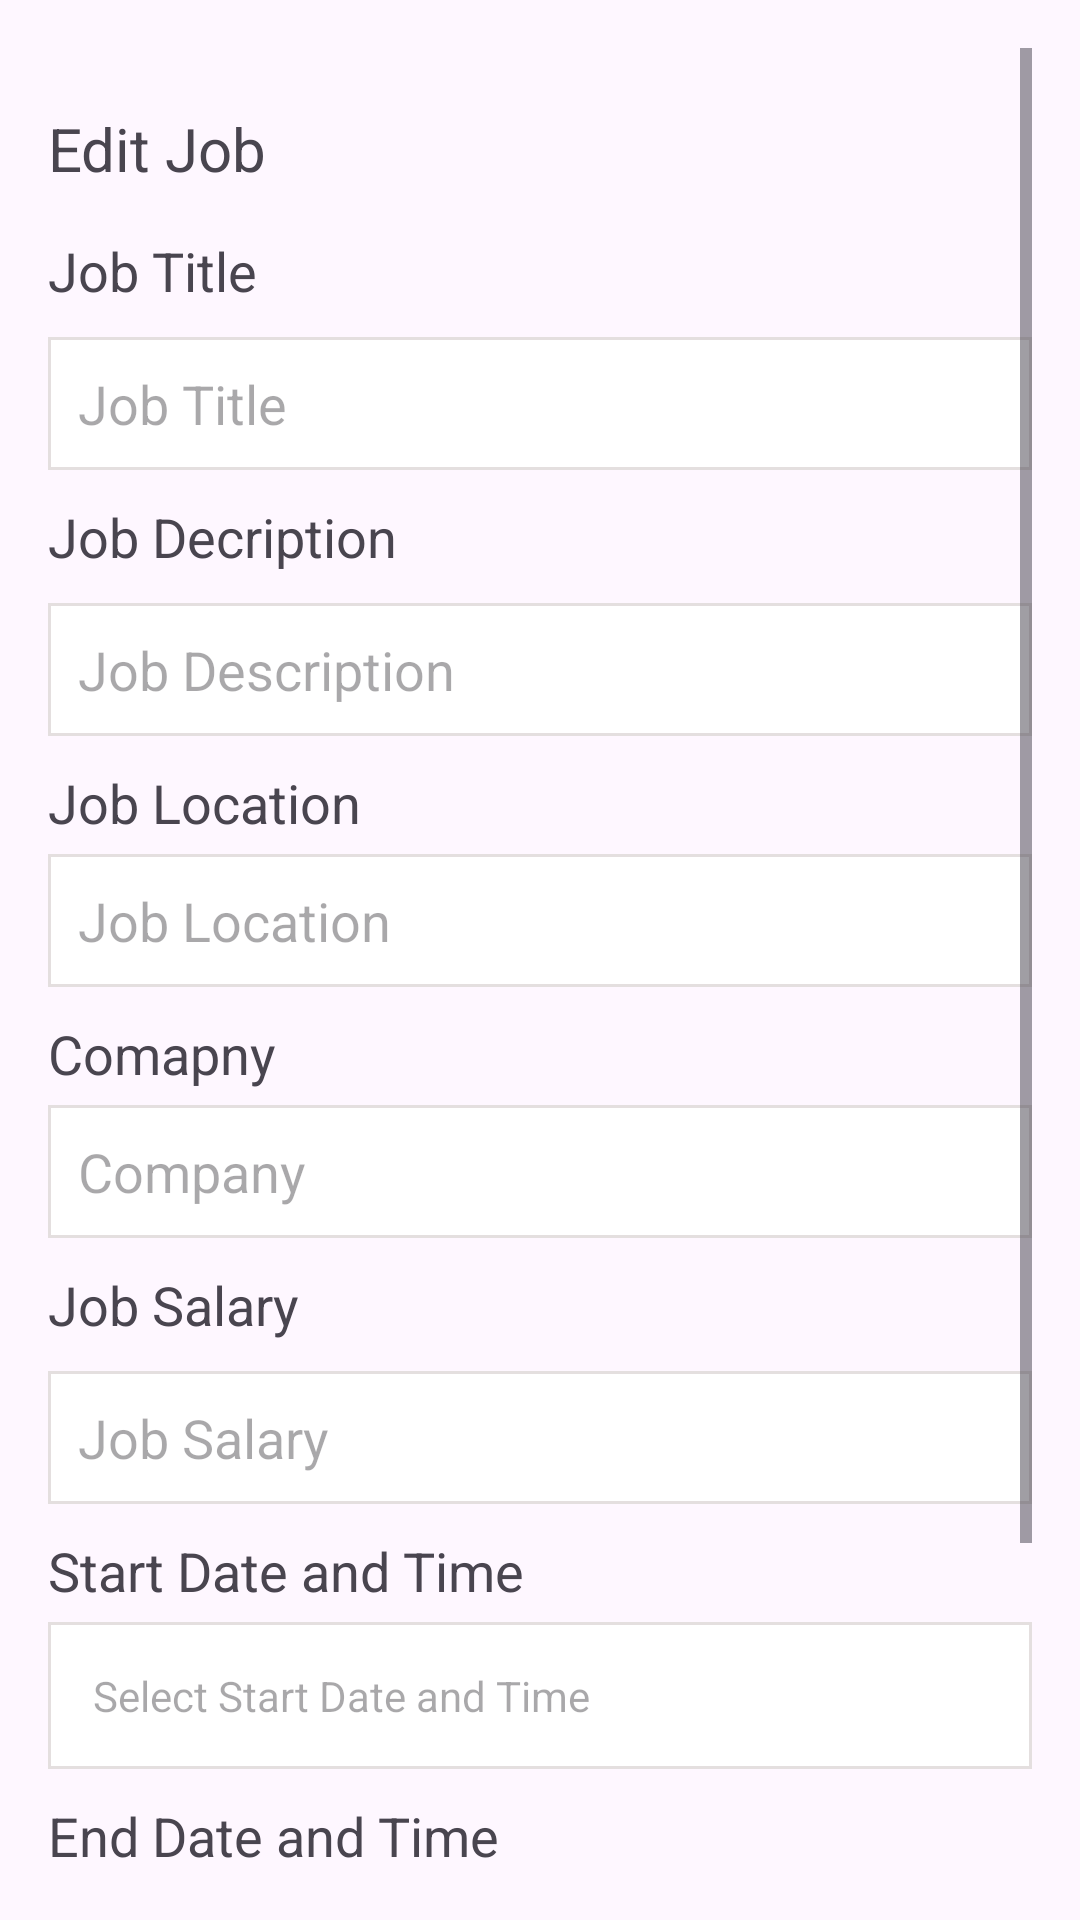

This screen was rendered from an Android layout file. Write that file and the resources it references.
<!-- AndroidManifest.xml: application theme Theme.Cw -->
<!-- res/layout/activity_edit_job.xml -->
<?xml version="1.0" encoding="utf-8"?>
<androidx.constraintlayout.widget.ConstraintLayout xmlns:android="http://schemas.android.com/apk/res/android"
    xmlns:app="http://schemas.android.com/apk/res-auto"
    xmlns:tools="http://schemas.android.com/tools"
    android:layout_width="match_parent"
    android:layout_height="match_parent"
    tools:context=".jobs.EditJob">

    <LinearLayout
        android:layout_width="match_parent"
        android:layout_height="match_parent"
        android:orientation="vertical"
        android:padding="16dp">

        <LinearLayout
            android:layout_width="wrap_content"
            android:layout_height="wrap_content"
            android:orientation="horizontal"
            tools:ignore="UseCompoundDrawables">

            <ImageView
                android:id="@+id/buttonBackToJobs"
                android:layout_width="wrap_content"
                android:layout_height="wrap_content"
                android:layout_gravity="center"
                android:src="@drawable/arrow_left"
                app:tint="@color/black" />


        </LinearLayout>


        <ScrollView
            android:layout_width="match_parent"
            android:layout_height="wrap_content">


            <LinearLayout
                android:layout_width="match_parent"
                android:layout_height="match_parent"
                android:layout_marginTop="20dp"
                android:orientation="vertical">

                <TextView
                    android:layout_width="wrap_content"
                    android:layout_height="wrap_content"
                    android:text="Edit Job"
                    android:textSize="20dp" />

                <TextView
                    android:layout_width="wrap_content"
                    android:layout_height="wrap_content"
                    android:layout_below="@id/editJobTitle"
                    android:layout_marginTop="15dp"
                    android:text="Job Title"
                    android:textSize="18sp" />

                <EditText
                    android:id="@+id/editJobTitle"
                    android:layout_width="match_parent"
                    android:layout_height="wrap_content"
                    android:layout_marginTop="10dp"
                    android:background="@drawable/no_rounded_corners"
                    android:hint="Job Title"
                    android:inputType="text"
                    android:padding="10dip"
                    tools:ignore="TextFields" />

                <TextView
                    android:layout_width="wrap_content"
                    android:layout_height="wrap_content"
                    android:layout_below="@id/editJobDsc"
                    android:layout_marginTop="10dp"
                    android:text="Job Decription"
                    android:textSize="18sp" />

                <EditText
                    android:id="@+id/editJobDsc"
                    android:layout_width="match_parent"
                    android:layout_height="wrap_content"
                    android:layout_marginTop="10dp"
                    android:background="@drawable/no_rounded_corners"
                    android:hint="Job Description"
                    android:inputType="text"
                    android:padding="10dip"
                    tools:ignore="TextFields" />

                <TextView
                    android:layout_width="wrap_content"
                    android:layout_height="wrap_content"
                    android:layout_below="@id/editJobLocation"
                    android:layout_marginTop="10dp"
                    android:text="Job Location"
                    android:textSize="18sp" />

                <EditText
                    android:id="@+id/editJobLocation"
                    android:layout_width="match_parent"
                    android:layout_height="wrap_content"
                    android:layout_marginTop="5dp"
                    android:background="@drawable/no_rounded_corners"
                    android:hint="Job Location"
                    android:inputType="text"
                    android:padding="10dip"
                    tools:ignore="TextFields" />

                <TextView
                    android:layout_width="wrap_content"
                    android:layout_height="wrap_content"
                    android:layout_below="@id/editCompany"
                    android:layout_marginTop="10dp"
                    android:text="Comapny"
                    android:textSize="18sp" />

                <EditText
                    android:id="@+id/editCompany"
                    android:layout_width="match_parent"
                    android:layout_height="wrap_content"
                    android:layout_marginTop="5dp"
                    android:background="@drawable/no_rounded_corners"
                    android:hint="Company"
                    android:inputType="text"
                    android:padding="10dip"
                    tools:ignore="TextFields" />

                <TextView
                    android:layout_width="wrap_content"
                    android:layout_height="wrap_content"
                    android:layout_marginTop="10dp"
                    android:text="Job Salary"
                    android:textSize="18sp" />

                <EditText
                    android:id="@+id/editSalary"
                    android:layout_width="match_parent"
                    android:layout_height="wrap_content"
                    android:layout_marginTop="10dp"
                    android:background="@drawable/no_rounded_corners"
                    android:hint="Job Salary"
                    android:inputType="text"
                    android:padding="10dip"
                    tools:ignore="TextFields" />

                <TextView
                    android:id="@+id/startDateLabel"
                    android:layout_width="wrap_content"
                    android:layout_height="wrap_content"
                    android:layout_below="@id/editStartJobDate"
                    android:layout_marginTop="10dp"
                    android:text="Start Date and Time"
                    android:textSize="18sp" />

                <TextView
                    android:id="@+id/editStartJobDate"
                    android:layout_width="match_parent"
                    android:layout_height="wrap_content"
                    android:layout_below="@id/startDateLabel"
                    android:layout_marginTop="5dp"
                    android:background="@drawable/no_rounded_corners"
                    android:clickable="true"
                    android:focusable="false"
                    android:hint="Select Start Date and Time"
                    android:onClick="showStartDatePicker"
                    android:padding="15dp"
                    tools:ignore="TextFields" />

                <TextView
                    android:layout_width="wrap_content"
                    android:layout_height="wrap_content"
                    android:layout_below="@id/editEndJobDate"
                    android:layout_marginTop="10dp"
                    android:text="End Date and Time"
                    android:textSize="18sp" />

                <TextView
                    android:id="@+id/editEndJobDate"
                    android:layout_width="match_parent"
                    android:layout_height="wrap_content"
                    android:layout_marginTop="5dp"
                    android:layout_marginBottom="20dp"
                    android:background="@drawable/no_rounded_corners"
                    android:clickable="true"
                    android:focusable="false"
                    android:hint="Select End Date and Time"
                    android:onClick="showEndDatePicker"
                    android:padding="15dp"
                    tools:ignore="TextFields" />

                <Button
                    android:id="@+id/editButtonSave"
                    android:layout_width="270dp"
                    android:layout_height="60dp"
                    android:layout_gravity="center"
                    android:padding="16dp"
                    android:text="SAVE JOB" />

            </LinearLayout>

        </ScrollView>



    </LinearLayout>


</androidx.constraintlayout.widget.ConstraintLayout>
<!-- resources referenced by this layout -->
<resources>
  <color name="black">#FF000000</color>
  <!-- drawable no_rounded_corners (drawable) -->
  <?xml version="1.0" encoding="utf-8"?>
  <shape xmlns:android="http://schemas.android.com/apk/res/android"
      android:shape="rectangle" android:padding="15dp">
  
      <solid android:color="#ffffff" />
      <corners
          android:bottomRightRadius="0dp"
          android:bottomLeftRadius="0dp"
          android:topLeftRadius="0dp"
          android:topRightRadius="0dp" />
      <stroke android:width="1dip" android:color="#E4DFDF" />
  </shape>
  <style name="Theme.Cw" parent="Base.Theme.Cw" />
  <style name="Base.Theme.Cw" parent="Theme.Material3.DayNight.NoActionBar">
          
          <item name="colorPrimary">@color/Primary_Blue</item>
          
          <item name="colorPrimaryVariant">@color/lavender</item>
          <item name="colorOnPrimary">@color/white</item>
          
          <item name="colorSecondary">@color/teal_200</item>
          <item name="colorSecondaryVariant">@color/teal_700</item>
          <item name="colorOnSecondary">@color/black</item>
          
          <item name="android:statusBarColor">?attr/colorPrimaryVariant</item>
      </style>
  <color name="Primary_Blue">#5669FF</color>
  <color name="lavender">#8692f7</color>
  <color name="white">#FFFFFFFF</color>
  <color name="teal_200">#FF03DAC5</color>
  <color name="teal_700">#FF018786</color>
</resources>
